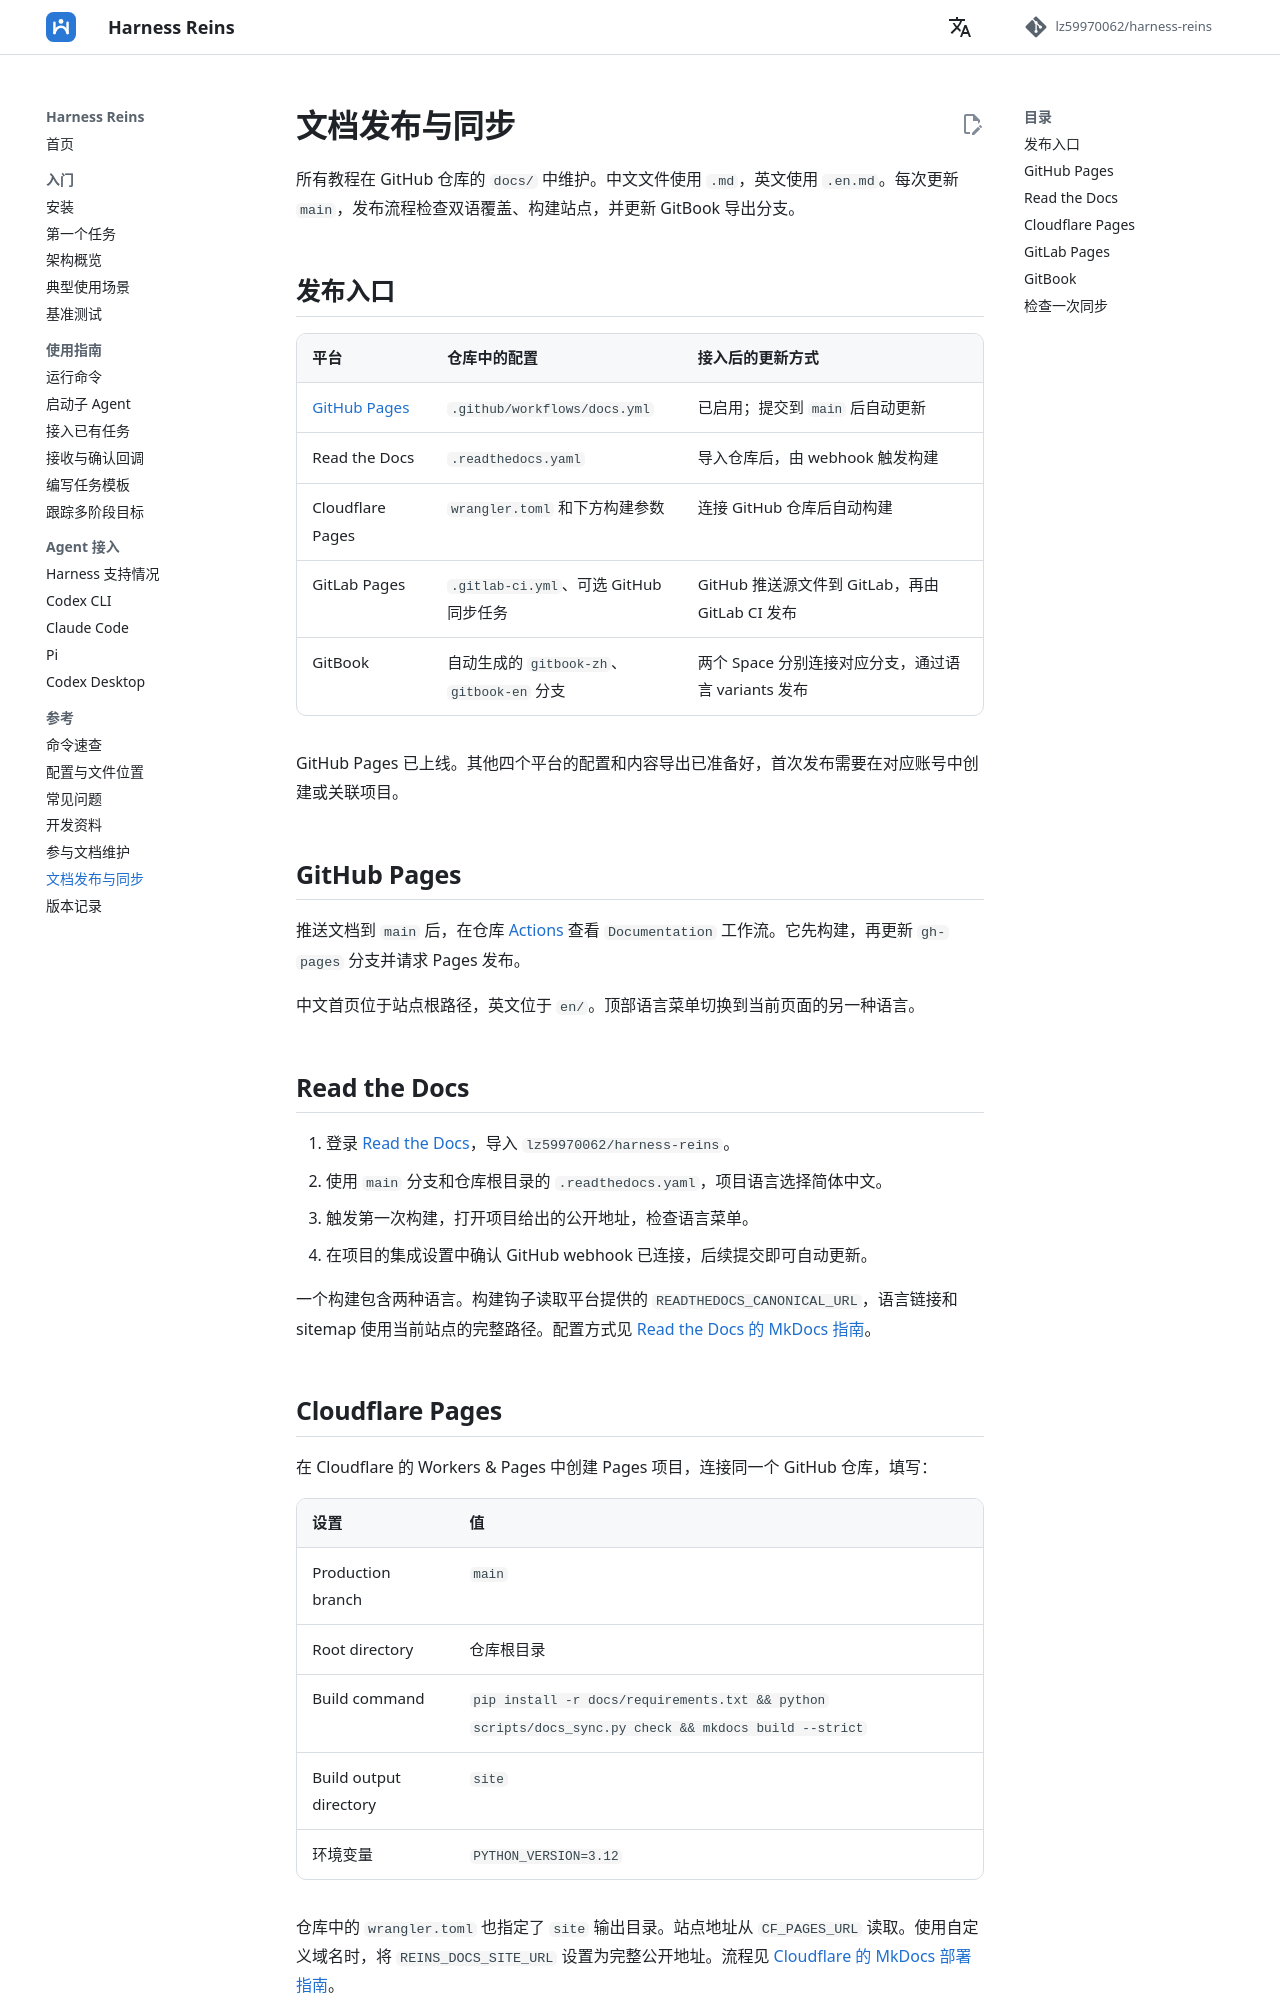

repository: lz59970062/agent-atc · page: reference/publishing/index.html · generator: mkdocs

# 文档发布与同步

所有教程在 GitHub 仓库的 `docs/` 中维护。中文文件使用 `.md`，英文使用 `.en.md`。每次更新 `main`，发布流程检查双语覆盖、构建站点，并更新 GitBook 导出分支。

## 发布入口

| 平台 | 仓库中的配置 | 接入后的更新方式 |
| --- | --- | --- |
| [GitHub Pages](https://lz59970062.github.io/harness-reins/) | `.github/workflows/docs.yml` | 已启用；提交到 `main` 后自动更新 |
| Read the Docs | `.readthedocs.yaml` | 导入仓库后，由 webhook 触发构建 |
| Cloudflare Pages | `wrangler.toml` 和下方构建参数 | 连接 GitHub 仓库后自动构建 |
| GitLab Pages | `.gitlab-ci.yml`、可选 GitHub 同步任务 | GitHub 推送源文件到 GitLab，再由 GitLab CI 发布 |
| GitBook | 自动生成的 `gitbook-zh`、`gitbook-en` 分支 | 两个 Space 分别连接对应分支，通过语言 variants 发布 |

GitHub Pages 已上线。其他四个平台的配置和内容导出已准备好，首次发布需要在对应账号中创建或关联项目。

## GitHub Pages

推送文档到 `main` 后，在仓库 [Actions](https://github.com/lz59970062/harness-reins/actions/workflows/docs.yml) 查看 `Documentation` 工作流。它先构建，再更新 `gh-pages` 分支并请求 Pages 发布。

中文首页位于站点根路径，英文位于 `en/`。顶部语言菜单切换到当前页面的另一种语言。

## Read the Docs

1. 登录 [Read the Docs](https://readthedocs.org/)，导入 `lz59970062/harness-reins`。
2. 使用 `main` 分支和仓库根目录的 `.readthedocs.yaml`，项目语言选择简体中文。
3. 触发第一次构建，打开项目给出的公开地址，检查语言菜单。
4. 在项目的集成设置中确认 GitHub webhook 已连接，后续提交即可自动更新。

一个构建包含两种语言。构建钩子读取平台提供的 `READTHEDOCS_CANONICAL_URL`，语言链接和 sitemap 使用当前站点的完整路径。配置方式见 [Read the Docs 的 MkDocs 指南](https://docs.readthedocs.com/platform/stable/intro/mkdocs.html)。

## Cloudflare Pages

在 Cloudflare 的 Workers & Pages 中创建 Pages 项目，连接同一个 GitHub 仓库，填写：

| 设置 | 值 |
| --- | --- |
| Production branch | `main` |
| Root directory | 仓库根目录 |
| Build command | `pip install -r docs/requirements.txt && python scripts/docs_sync.py check && mkdocs build --strict` |
| Build output directory | `site` |
| 环境变量 | `PYTHON_VERSION=3.12` |

仓库中的 `wrangler.toml` 也指定了 `site` 输出目录。站点地址从 `CF_PAGES_URL` 读取。使用自定义域名时，将 `REINS_DOCS_SITE_URL` 设置为完整公开地址。流程见 [Cloudflare 的 MkDocs 部署指南](https://developers.cloudflare.com/pages/framework-guides/deploy-an-mkdocs-site/)。
